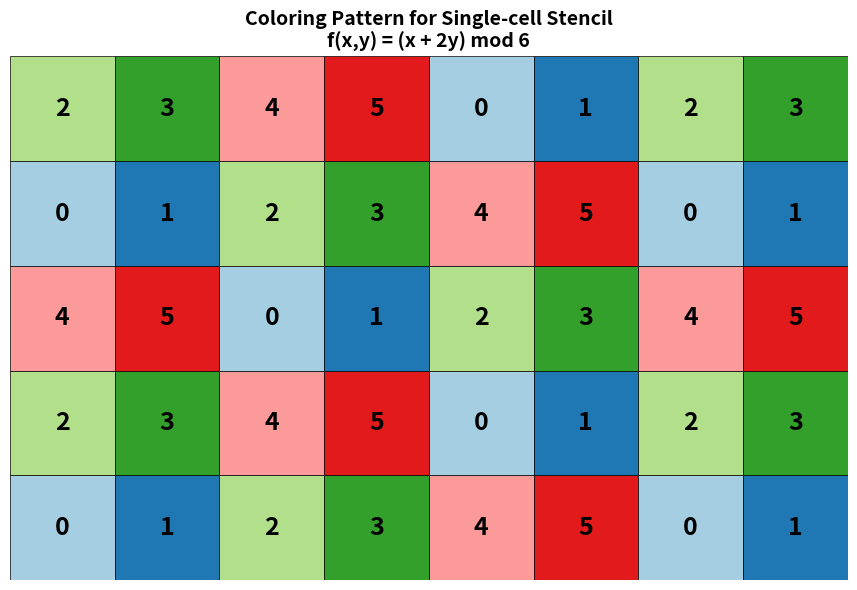

Source code (Python):
import matplotlib.pyplot as plt
import matplotlib.patches as patches
import numpy as np

# Create figure and axis
fig, ax = plt.subplots(figsize=(10, 6))

# Grid dimensions (show a reasonable section to demonstrate the pattern)
width, height = 8, 5

# Define colors for each value (0-5)
colors = ['#a6cee3', '#1f78b4', '#b2df8a', '#33a02c', '#fb9a99', '#e31a1c']

# Coloring function: f(x,y) = (x + 2y) mod 6
def coloring_function(x, y):
    return (x + 2*y) % 6

# Create grid with individual squares
for i in range(width):
    for j in range(height):
        # Calculate color index using the coloring function
        color_index = coloring_function(i, j)
        color = colors[color_index]
        
        # Add square with black edge
        square = patches.Rectangle((i, j), 1, 1, linewidth=0.5, edgecolor='black', facecolor=color)
        ax.add_patch(square)
        
        # Add text showing the color index
        ax.text(i + 0.5, j + 0.5, str(color_index), ha='center', va='center', 
                fontsize=18, fontweight='bold', color='black')

# Set axis limits and aspect
ax.set_xlim(0, width)
ax.set_ylim(0, height)
ax.set_aspect('equal')

# remove axis
ax.axis('off')

# Add grid lines for clarity
ax.set_xticks(range(width + 1))
ax.set_yticks(range(height + 1))
ax.grid(True, color='black', linewidth=0.5)

# Remove axis labels and tick labels
ax.set_xticklabels([])
ax.set_yticklabels([])

# Add title with the function
plt.title('Coloring Pattern for Single-cell Stencil\nf(x,y) = (x + 2y) mod 6', fontsize=14, fontweight='bold')

# Create legend with numbers
legend_elements = [patches.Patch(facecolor=colors[i], edgecolor='black', label=str(i)) 
                  for i in range(6)]
# ax.legend(handles=legend_elements, loc='upper left', bbox_to_anchor=(1.02, 1))

plt.tight_layout()
plt.savefig('r1-stencil-coloring.png', dpi=300, bbox_inches='tight')
# plt.show()
